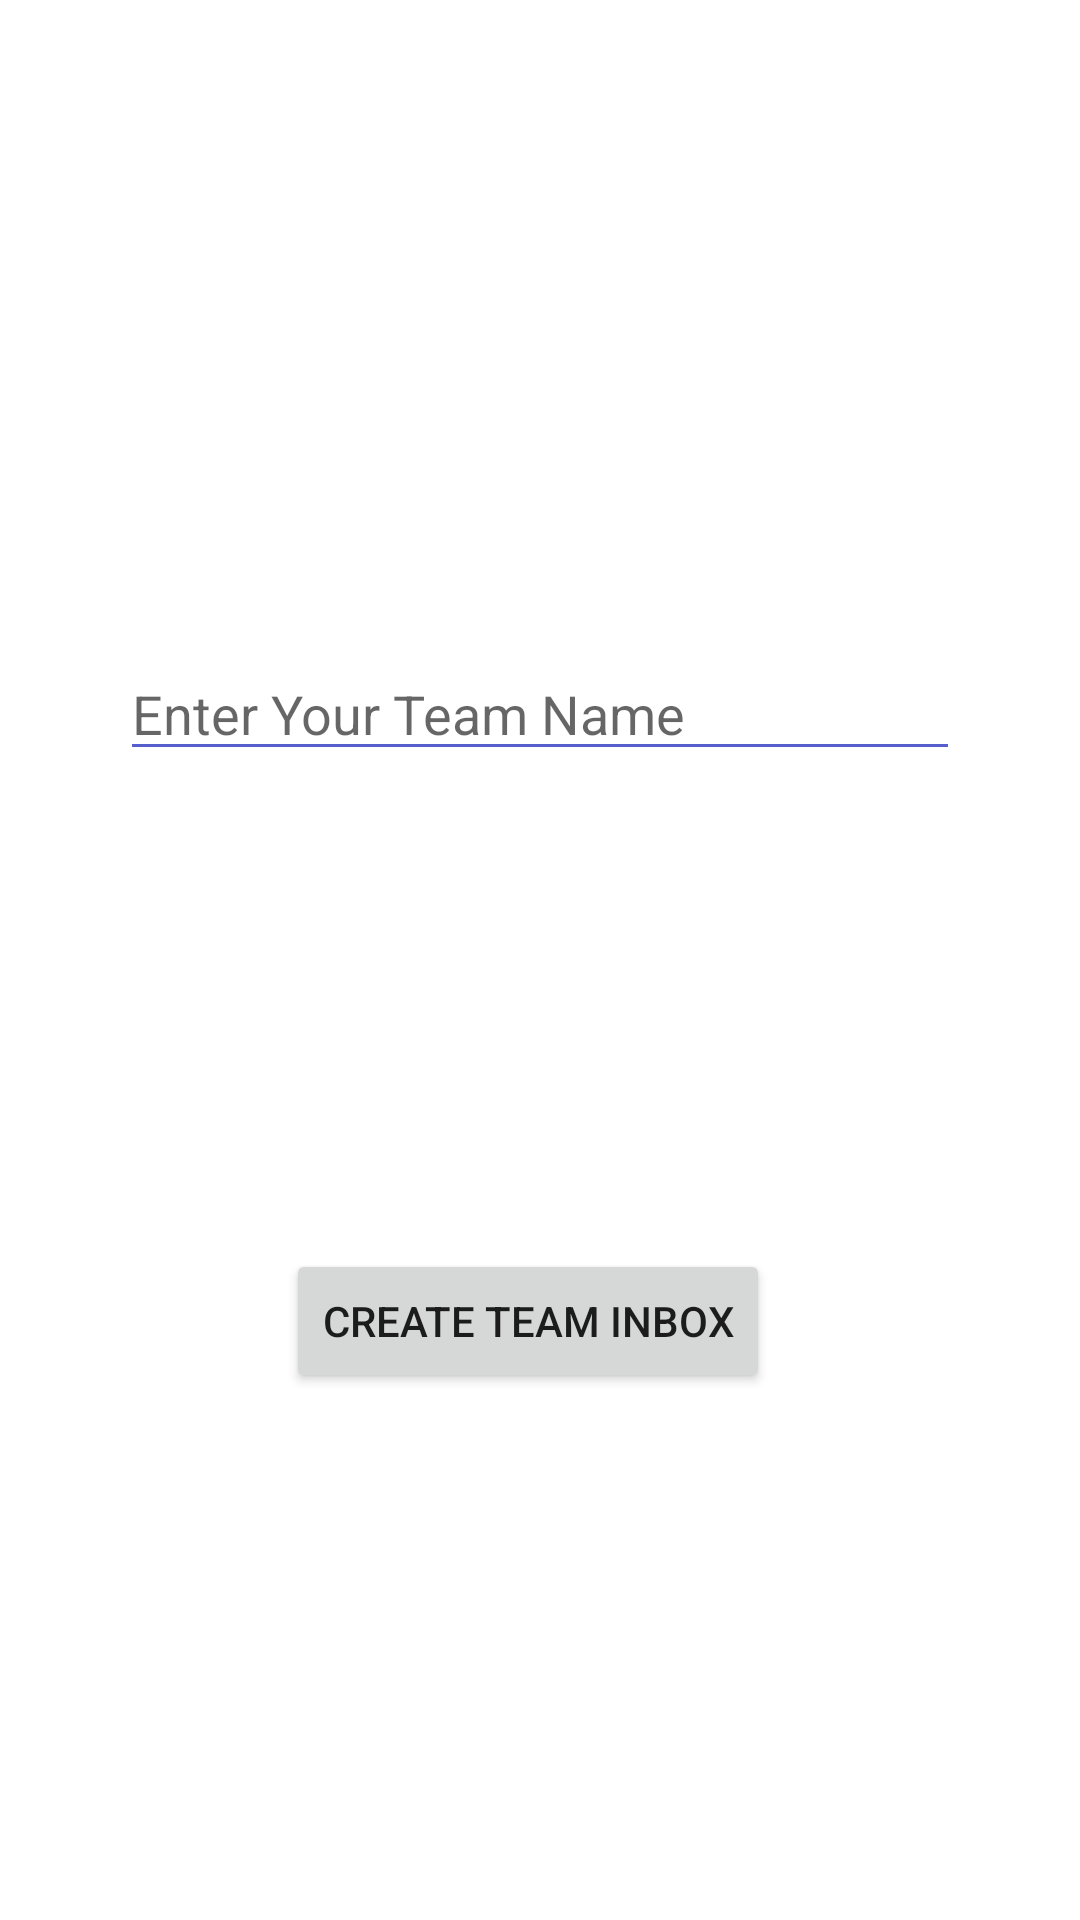

Produce the Android XML layout that renders to this screen, including the resource entries it uses.
<!-- AndroidManifest.xml: application theme Theme.Together -->
<!-- res/layout/fragment_bottom_team_create.xml -->
<?xml version="1.0" encoding="utf-8"?>
<androidx.constraintlayout.widget.ConstraintLayout xmlns:android="http://schemas.android.com/apk/res/android"
    xmlns:app="http://schemas.android.com/apk/res-auto"
    xmlns:tools="http://schemas.android.com/tools"
    android:layout_width="match_parent"
    android:layout_height="wrap_content"
    tools:context=".Fragment.BottomTeamCreateFragment">

    <EditText
        android:id="@+id/team_name"
        android:layout_width="0dp"
        android:layout_height="wrap_content"
        android:layout_marginStart="40dp"
        android:layout_marginTop="72dp"
        android:layout_marginEnd="40dp"
        android:layout_marginBottom="16dp"
        android:backgroundTint="@color/toolbar_color"
        android:ems="10"
        android:hint="Enter Your Team Name"
        android:inputType="textPersonName"
        app:layout_constraintBottom_toTopOf="@+id/team_btn"
        app:layout_constraintEnd_toEndOf="parent"
        app:layout_constraintHorizontal_bias="1.0"
        app:layout_constraintStart_toStartOf="parent"
        app:layout_constraintTop_toTopOf="parent" />

    <Button
        android:id="@+id/team_btn"
        android:layout_width="wrap_content"
        android:layout_height="wrap_content"
        android:layout_marginBottom="32dp"
        android:text="Create Team Inbox"
        app:layout_constraintBottom_toBottomOf="parent"
        app:layout_constraintEnd_toEndOf="parent"
        app:layout_constraintHorizontal_bias="0.48"
        app:layout_constraintStart_toStartOf="parent"
        app:layout_constraintTop_toBottomOf="@+id/team_name" />
</androidx.constraintlayout.widget.ConstraintLayout>
<!-- resources referenced by this layout -->
<resources>
  <color name="toolbar_color">#575fcf</color>
  <style name="Theme.Together" parent="Theme.MaterialComponents.Light.NoActionBar">
          
          <item name="colorPrimary">@color/purple_500</item>
          <item name="colorPrimaryVariant">@color/purple_700</item>
          <item name="colorOnPrimary">@color/white</item>
          
          <item name="colorSecondary">@color/teal_200</item>
          <item name="colorSecondaryVariant">@color/teal_700</item>
          <item name="colorOnSecondary">@color/black</item>
          
          <item name="android:statusBarColor" tools:targetApi="l">@android:color/transparent</item>
          
          <item name="bottomSheetDialogTheme">@style/AppBottomSheetDialogTheme</item>
      </style>
  <color name="purple_500">#FF6200EE</color>
  <color name="purple_700">#FF3700B3</color>
  <color name="white">#FFFFFFFF</color>
  <color name="teal_200">#FF03DAC5</color>
  <color name="teal_700">#FF018786</color>
  <color name="black">#FF000000</color>
  <style name="AppBottomSheetDialogTheme" parent="Theme.Design.Light.BottomSheetDialog">
          <item name="bottomSheetStyle">@style/AppModalStyle</item>
      </style>
  <style name="AppModalStyle" parent="Widget.Design.BottomSheet.Modal">
          <item name="android:background">@drawable/input</item>
      </style>
  <!-- drawable input (drawable) -->
  <?xml version="1.0" encoding="utf-8"?>
  <shape xmlns:android="http://schemas.android.com/apk/res/android">
  
      <solid android:color="@color/white"/>
      <stroke android:color="@color/toolbar_color" android:width="2dp"/>
  
      <corners android:radius="30dp" />
  
  
  
  
  </shape>
</resources>
